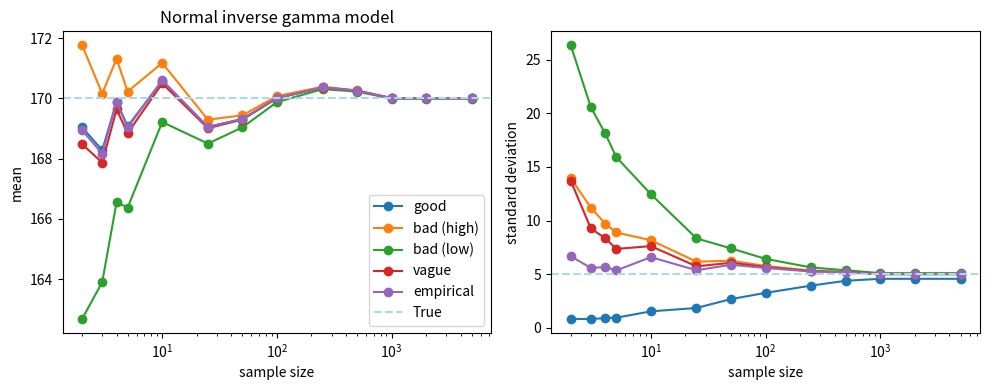
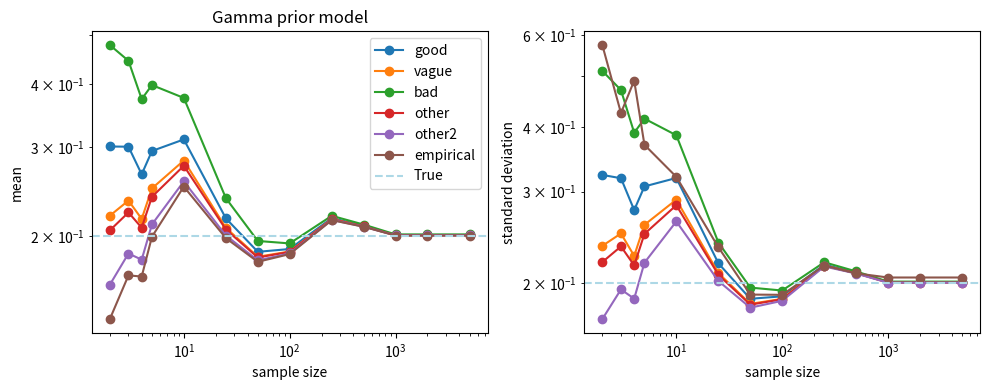

These figures' Python source, in order:
import numpy as np
from scipy import stats, integrate
import matplotlib.pyplot as plt
    
class NormalInverseGammaPrior:
    def __init__(self, mean, variance, shape, scale):
        self.prior_mean, self.prior_variance = mean, variance
        self.prior_shape, self.prior_scale = shape, scale
        self.prior = {'mu': stats.norm(mean, np.sqrt(variance)),
                      'sigma2': stats.invgamma(shape / 2, shape * variance / 2)}
        self.likelihood = stats.norm
        
    def fit(self, x):
        """Update the conjugate posterior."""
        n = len(x)
        x_bar = np.mean(x)
        mean_0, prec_0 = self.prior_mean, 1 / self.prior_variance
        shape_0, scale_0 = self.prior_shape, self.prior_scale
        # Posterior distribution
        # https://www.cs.ubc.ca/~murphyk/Papers/bayesGauss.pdf
        prec_n = prec_0 + n
        var_n = 1 / prec_n
        mean_n = var_n * (prec_0 * mean_0 + n * x_bar)
        shape_n = shape_0 + n / 2
        x_sum_sq = np.sum((x - x_bar)**2)
        scale_n = scale_0 + 0.5 * x_sum_sq + (n * prec_0) / (prec_0 + n) * (x_bar - mean_0) ** 2 / 2
        #scale_n = scale_0 + 0.5 * (mean_0**2 * prec_0 + np.sum(x**2) - mean_n**2 * prec_n)
        self.posterior = {'mu': stats.norm(loc=mean_n, scale=np.sqrt(var_n)),
                          'sigma2': stats.invgamma(shape_n, scale=scale_n)}
        # Posterior predictive distribution
        df_pp, loc_pp, scale_pp = 2 * shape_n, mean_n, scale_n * (1 + var_n) / (shape_n)
        self.posterior_pred = stats.t(df=df_pp, loc=loc_pp, scale=np.sqrt(scale_pp))
        
    def log_pointwise_predictive_density(self, newdata):
        lppd = np.mean(self.posterior_pred.logpdf(newdata))
        return lppd
    
    lppd = log_pointwise_predictive_density

class GammaExponentialPrior:
    def __init__(self, shape, scale):
        self.prior_shape = shape
        self.prior_scale = scale
        self.prior = stats.gamma(shape, scale=scale)
        self.likelihood = stats.expon
    
    def fit(self, x):
        """Update the conjugate posterior."""
        n = len(x)
        # Posterior distribution
        shape_n = self.prior_shape + n
        beta_n = 1 / self.prior_scale + np.sum(x)
        scale_n = 1 / beta_n
        self.posterior = stats.gamma(shape_n, scale=scale_n)
        # Posterior predictive distribution
        # Lomax, aka Pareto II
        shape_lomax = beta_n
        scale_lomax = shape_n
        self.posterior_pred = stats.lomax(c=shape_lomax, scale=scale_lomax)
        
    def log_pointwise_predictive_density(self, newdata):
        lppd = np.mean(self.posterior_pred.logpdf(newdata))
        return lppd     
    
    lppd = log_pointwise_predictive_density

def log_mean(logxs): # log-sum-exp trick
    max_logx = np.max(logxs)
    return max_logx + np.log(np.mean(np.exp(logxs - max_logx)))

def fit_empirical_distribution(observed_data, plot=True):
    distributions = [stats.norm, stats.gamma, stats.expon, stats.t]
    # best_fit = {}
    best_kl_divergence = np.inf
    for distribution in distributions:
        # Fit the distribution to the data
        params = distribution.fit(observed_data)
        # Calculate the KL divergence
        nbins = 100
        x = np.linspace(min(observed_data), max(observed_data), nbins)
        observed_prob = np.histogram(observed_data, bins=nbins, density=True)[0]
        expected_prob = distribution.pdf(x, *params)
        kl_divergence = stats.entropy(observed_prob, expected_prob)
        # Update best fit if current distribution is better
        if kl_divergence < best_kl_divergence:
            best_kl_divergence = kl_divergence
            best_fit = {'distribution': distribution, 'params': params}
    if plot:
        plt.hist(observed_data, bins=30, density=True, alpha=0.6, color='g')
        x = np.linspace(min(observed_data), max(observed_data), 50)
        pdf_fitted = best_fit['distribution'].pdf(x, *best_fit['params'])
        plt.plot(x, pdf_fitted, 'r-', lw=2)
        plt.suptitle('Best Fit Distribution (KL Divergence)')
        plt.title(best_fit['distribution'].name)
        plt.show()
    return best_fit, best_kl_divergence

def main():
    true_mu, true_sigma = 170.0, 5.0
    observed_data = np.random.normal(true_mu, true_sigma, size=1000)
    priors = {
        'good': { 'params': (170, 5, 100, 1) },
        'bad (high)': { 'params': (200, 5, 1, 2) },
        'bad (low)': { 'params': (100, 5, 1, 2) },
        'vague': { 'params': (150, 20, .5, 10) },
        }
    for key, val in priors.items():
        priors[key]['model'] = NormalInverseGammaPrior(*val['params'])
        priors[key]['pred_mean'] = []
        priors[key]['pred_std'] = []
    sample_sizes = [2, 3, 4, 5, 10, 25, 50, 100, 250, 500, 1000, 2000, 5000]
    for n in sample_sizes:
        for key, val in priors.items():
            priors[key]['model'].fit(observed_data[:n])
            priors[key]['pred_mean'] += [priors[key]['model'].posterior_pred.mean()]
            #t_terms = priors[key]['model'].posterior_pred.kwds
            priors[key]['pred_std'] += [priors[key]['model'].posterior_pred.std()]
    priors['empirical'] = {'pred_mean': [np.mean(observed_data[:n]) for n in sample_sizes],
                           'pred_std': [np.std(observed_data[:n]) for n in sample_sizes]}
    fig, axs = plt.subplots(1, 2, figsize=(10, 4))
    for key, val in priors.items():
        axs[0].plot(sample_sizes, priors[key]['pred_mean'], label=key, marker='o')
        axs[1].plot(sample_sizes, priors[key]['pred_std'], label=key, marker='o')
    axs[0].axhline(y = true_mu, color='lightblue', linestyle='--', label='True')
    axs[1].axhline(y = true_sigma, color='lightblue', linestyle='--', label='True')
    for ax in axs:
        ax.set_xlabel('sample size')
        ax.set_xscale('log')
        #ax.legend()
    axs[0].set_ylabel('mean')
    axs[0].set_title('Normal inverse gamma model')
    axs[1].set_ylabel('standard deviation')
    #axs[1].set_yscale('log')
    axs[0].legend()
    plt.tight_layout()
    plt.show()
    
    ####################################################################
    # Gamma prior for exponential likelihood
    # Prior:
    # k: shape
    # theta: scale
    # mean k*theta
    # var k*theta^2
    #--------------
    # Likelihood:
    # lambda: rate (1/scale)
    # mean 1/lambda
    # var 1/lambda^2
    #####################################################################
    true_rate = 1/5 # so mean is 5, var is 25
    observed_data = stats.expon(scale=1/true_rate).rvs(1000)
    priors = {
        'good': { 'params': (np.sqrt(5), np.sqrt(5)) },
        'vague': { 'params': (1, 20) },
        'bad': { 'params': (5, 1) },
        'other': { 'params': (1, 1) },
        'other2': { 'params': (0.5, 0.5) }
    }
    for key, val in priors.items():
        priors[key]['model'] = GammaExponentialPrior(*val['params'])
        priors[key]['pred_mean'] = []
        priors[key]['pred_std'] = []
    for n in sample_sizes:
        for key, val in priors.items():
            priors[key]['model'].fit(observed_data[:n])
            priors[key]['pred_mean'] += [priors[key]['model'].posterior_pred.mean()]
            #t_terms = priors[key]['model'].posterior_pred.kwds
            priors[key]['pred_std'] += [priors[key]['model'].posterior_pred.std()]
    priors['empirical'] = {'pred_mean': [1/np.mean(observed_data[:n]) for n in sample_sizes],
                           'pred_std': [1/np.std(observed_data[:n]) for n in sample_sizes]}
    fig, axs = plt.subplots(1, 2, figsize=(10, 4))
    for key, val in priors.items():
        axs[0].plot(sample_sizes, priors[key]['pred_mean'], label=key, marker='o')
        axs[1].plot(sample_sizes, priors[key]['pred_std'], label=key, marker='o')
    axs[0].axhline(y = true_rate, color='lightblue', linestyle='--', label='True')
    axs[1].axhline(y = true_rate, color='lightblue', linestyle='--', label='True')
    for ax in axs:
        ax.set_xlabel('sample size')
        ax.set_xscale('log')
        ax.set_yscale('log')
        #ax.legend()
    axs[0].set_ylabel('mean')
    axs[0].set_title('Gamma prior model')
    axs[1].set_ylabel('standard deviation')
    axs[0].legend()
    plt.tight_layout()
    plt.show()

if __name__ == "__main__":
    main()